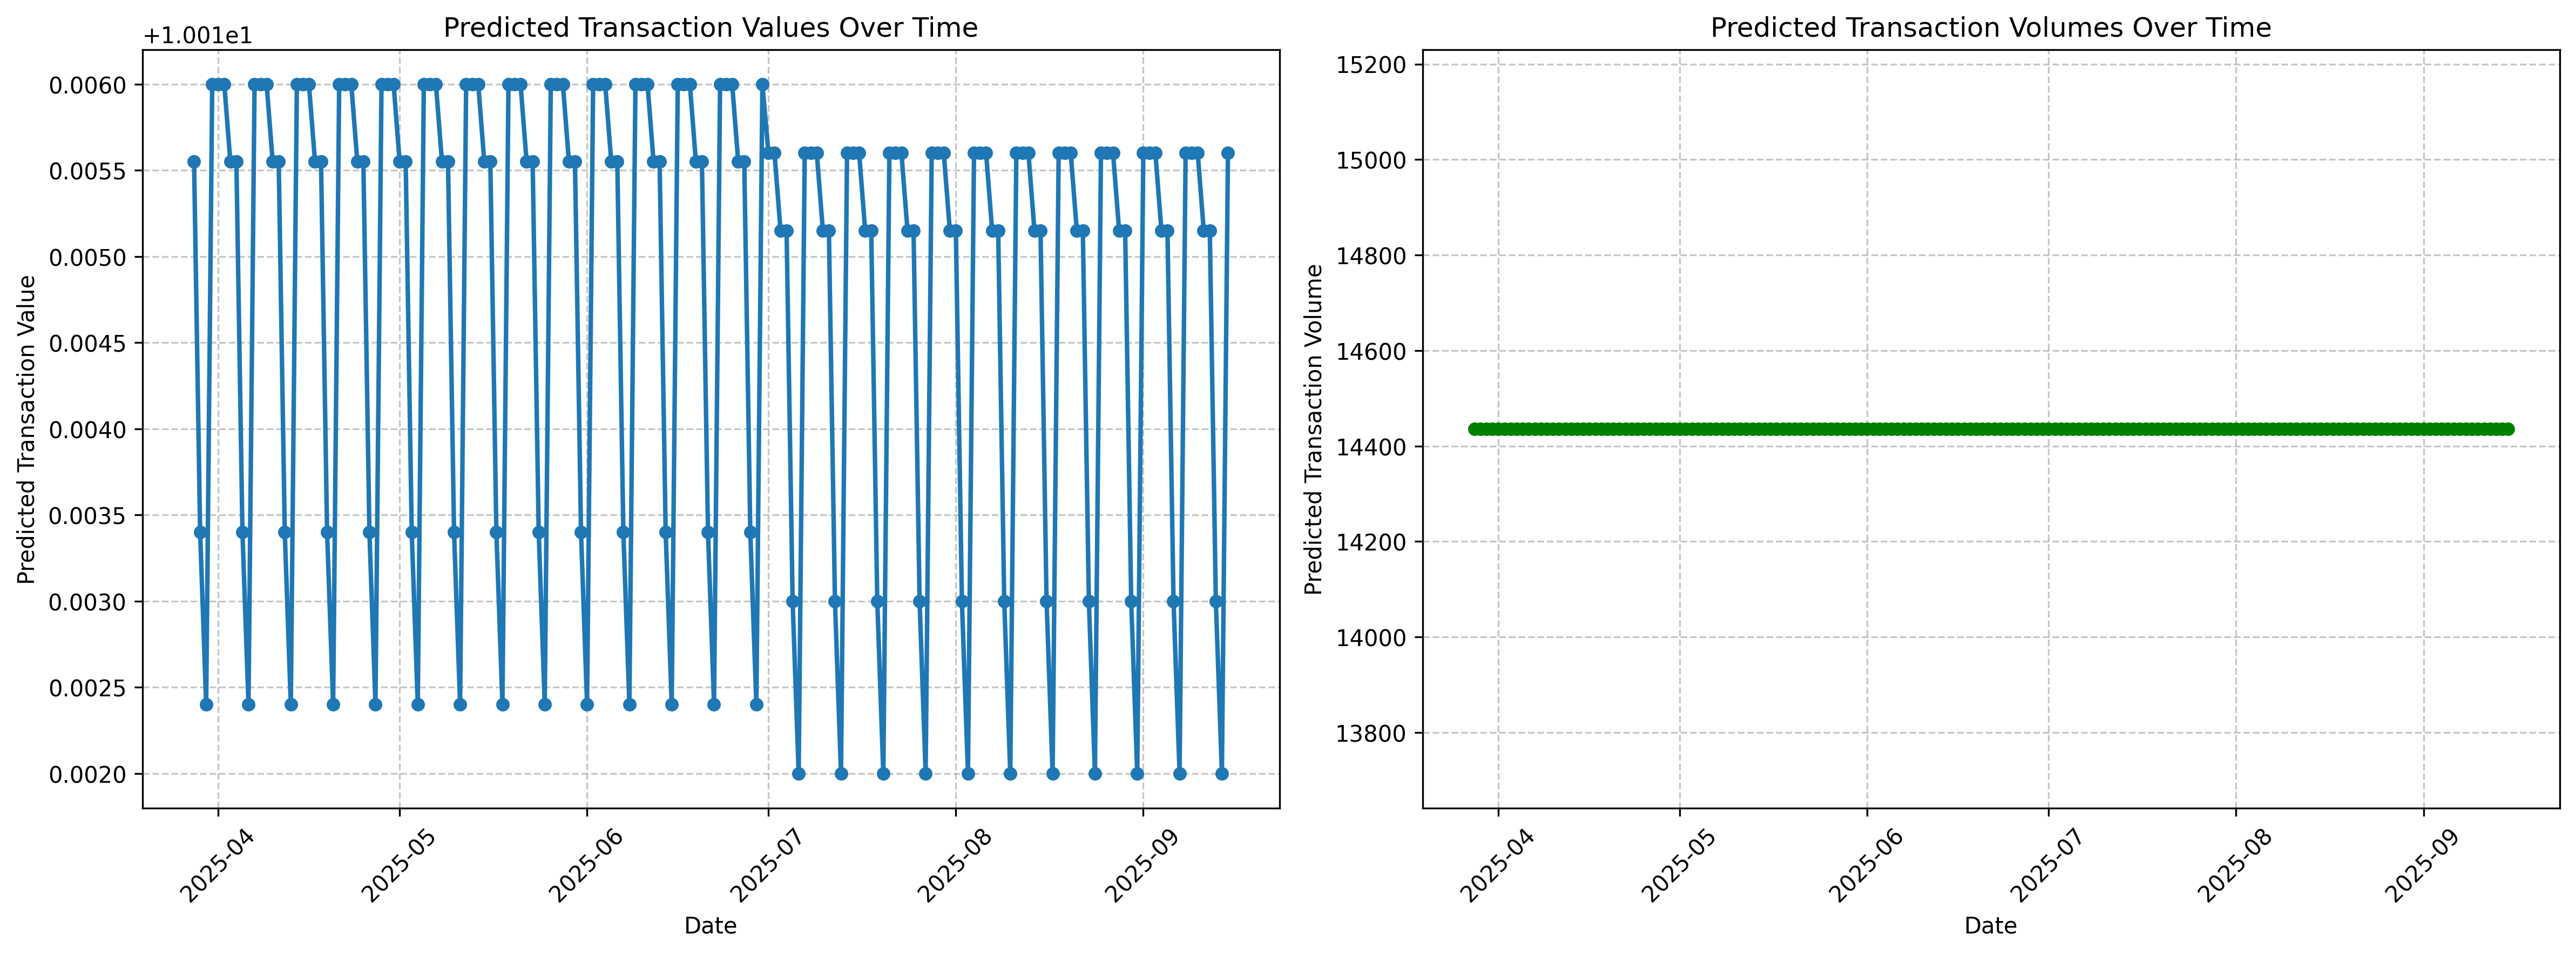

Data behind this chart, as committed beside it:
date, category, biller, cou_id, predicted_value, predicted_volume
2025-03-28, Electricity, N/A, Default, 10.02, 14436
2025-03-29, Electricity, N/A, Default, 10.01, 14436
2025-03-30, Electricity, N/A, Default, 10.01, 14436
2025-03-31, Electricity, N/A, Default, 10.02, 14436
2025-04-01, Electricity, N/A, Default, 10.02, 14436
2025-04-02, Electricity, N/A, Default, 10.02, 14436
2025-04-03, Electricity, N/A, Default, 10.02, 14436
2025-04-04, Electricity, N/A, Default, 10.02, 14436
2025-04-05, Electricity, N/A, Default, 10.01, 14436
2025-04-06, Electricity, N/A, Default, 10.01, 14436
2025-04-07, Electricity, N/A, Default, 10.02, 14436
2025-04-08, Electricity, N/A, Default, 10.02, 14436
2025-04-09, Electricity, N/A, Default, 10.02, 14436
2025-04-10, Electricity, N/A, Default, 10.02, 14436
2025-04-11, Electricity, N/A, Default, 10.02, 14436
2025-04-12, Electricity, N/A, Default, 10.01, 14436
2025-04-13, Electricity, N/A, Default, 10.01, 14436
2025-04-14, Electricity, N/A, Default, 10.02, 14436
2025-04-15, Electricity, N/A, Default, 10.02, 14436
2025-04-16, Electricity, N/A, Default, 10.02, 14436
2025-04-17, Electricity, N/A, Default, 10.02, 14436
2025-04-18, Electricity, N/A, Default, 10.02, 14436
2025-04-19, Electricity, N/A, Default, 10.01, 14436
2025-04-20, Electricity, N/A, Default, 10.01, 14436
2025-04-21, Electricity, N/A, Default, 10.02, 14436
2025-04-22, Electricity, N/A, Default, 10.02, 14436
2025-04-23, Electricity, N/A, Default, 10.02, 14436
2025-04-24, Electricity, N/A, Default, 10.02, 14436
2025-04-25, Electricity, N/A, Default, 10.02, 14436
2025-04-26, Electricity, N/A, Default, 10.01, 14436
2025-04-27, Electricity, N/A, Default, 10.01, 14436
2025-04-28, Electricity, N/A, Default, 10.02, 14436
2025-04-29, Electricity, N/A, Default, 10.02, 14436
2025-04-30, Electricity, N/A, Default, 10.02, 14436
2025-05-01, Electricity, N/A, Default, 10.02, 14436
2025-05-02, Electricity, N/A, Default, 10.02, 14436
2025-05-03, Electricity, N/A, Default, 10.01, 14436
2025-05-04, Electricity, N/A, Default, 10.01, 14436
2025-05-05, Electricity, N/A, Default, 10.02, 14436
2025-05-06, Electricity, N/A, Default, 10.02, 14436
2025-05-07, Electricity, N/A, Default, 10.02, 14436
2025-05-08, Electricity, N/A, Default, 10.02, 14436
2025-05-09, Electricity, N/A, Default, 10.02, 14436
2025-05-10, Electricity, N/A, Default, 10.01, 14436
2025-05-11, Electricity, N/A, Default, 10.01, 14436
2025-05-12, Electricity, N/A, Default, 10.02, 14436
2025-05-13, Electricity, N/A, Default, 10.02, 14436
2025-05-14, Electricity, N/A, Default, 10.02, 14436
2025-05-15, Electricity, N/A, Default, 10.02, 14436
2025-05-16, Electricity, N/A, Default, 10.02, 14436
2025-05-17, Electricity, N/A, Default, 10.01, 14436
2025-05-18, Electricity, N/A, Default, 10.01, 14436
2025-05-19, Electricity, N/A, Default, 10.02, 14436
2025-05-20, Electricity, N/A, Default, 10.02, 14436
2025-05-21, Electricity, N/A, Default, 10.02, 14436
2025-05-22, Electricity, N/A, Default, 10.02, 14436
2025-05-23, Electricity, N/A, Default, 10.02, 14436
2025-05-24, Electricity, N/A, Default, 10.01, 14436
2025-05-25, Electricity, N/A, Default, 10.01, 14436
2025-05-26, Electricity, N/A, Default, 10.02, 14436
... 112 more rows
